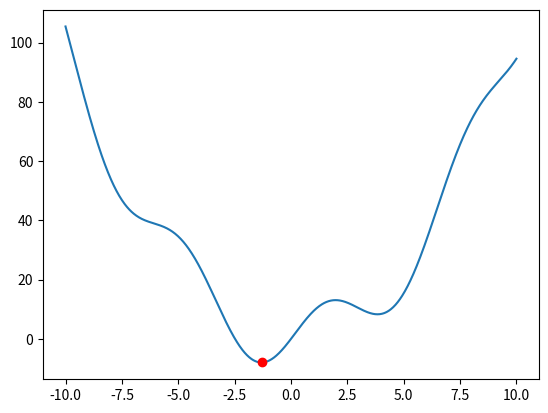
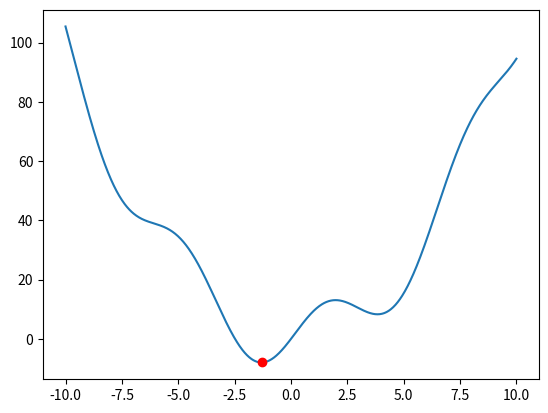
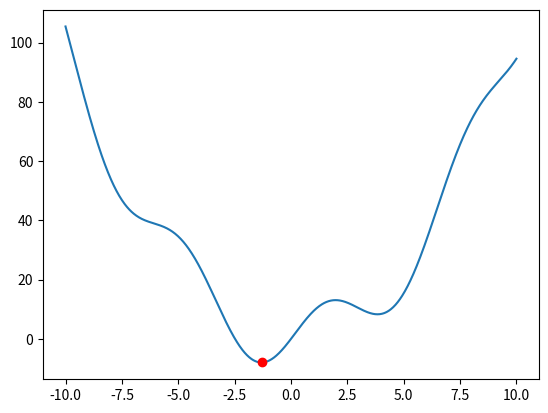
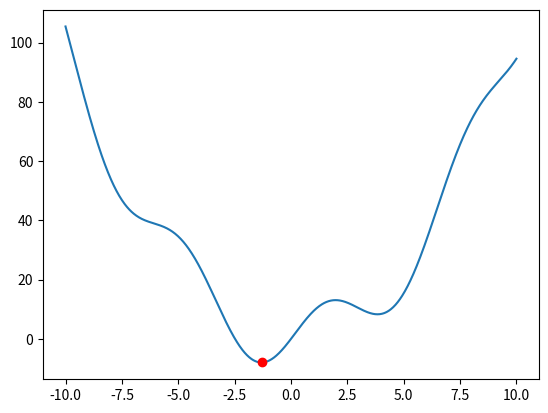
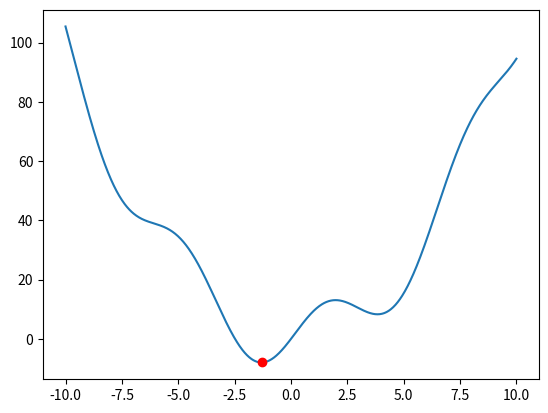
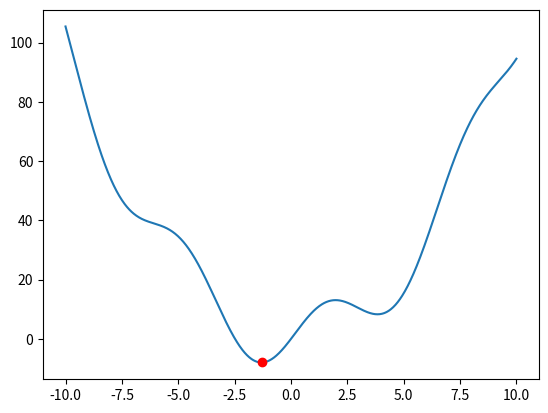
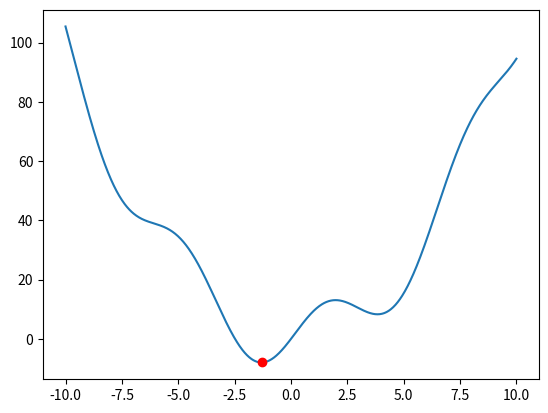
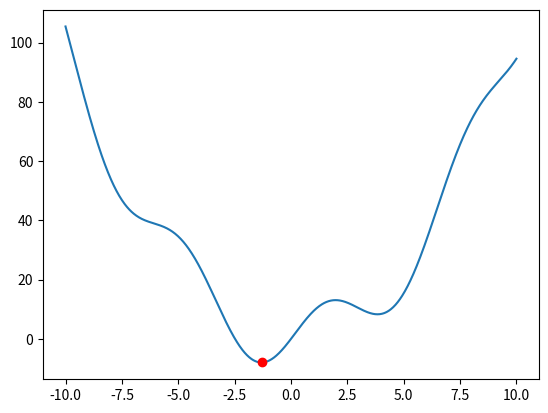
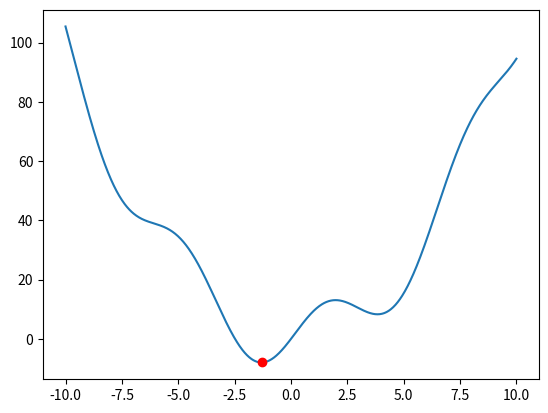
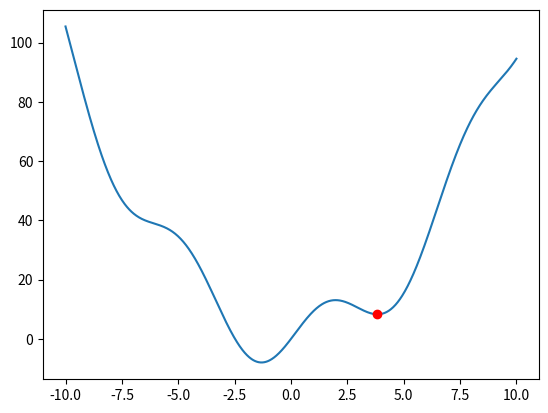
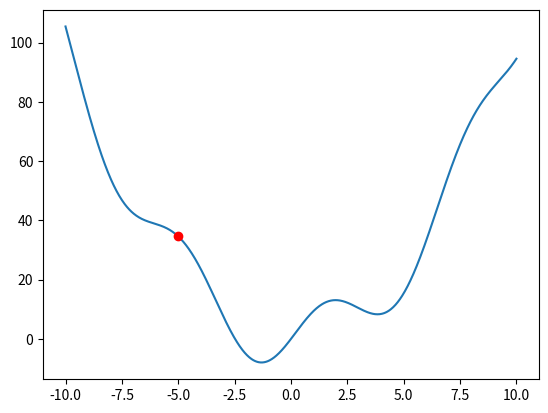
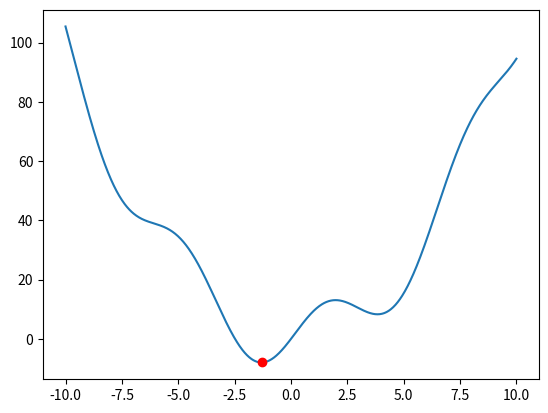
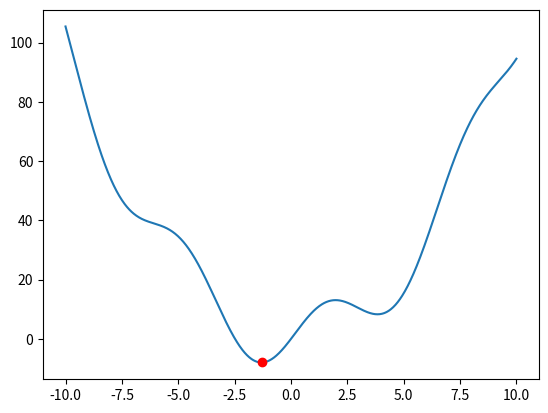
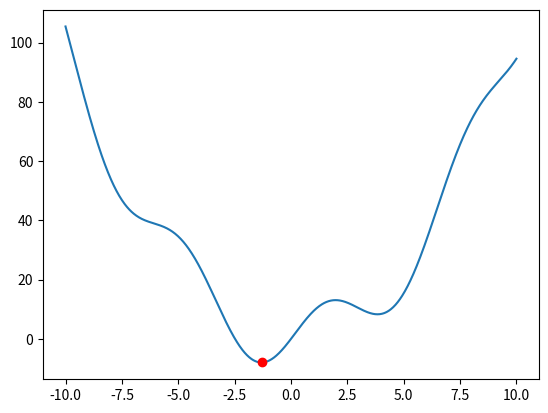
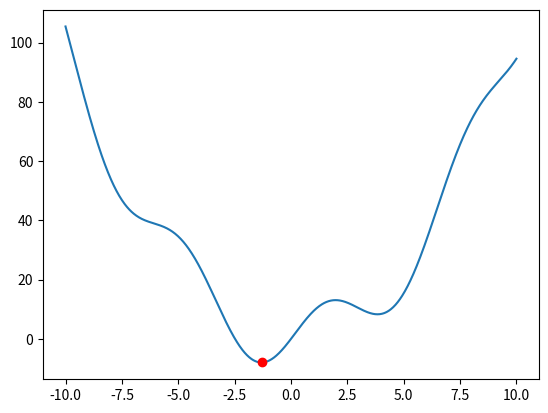
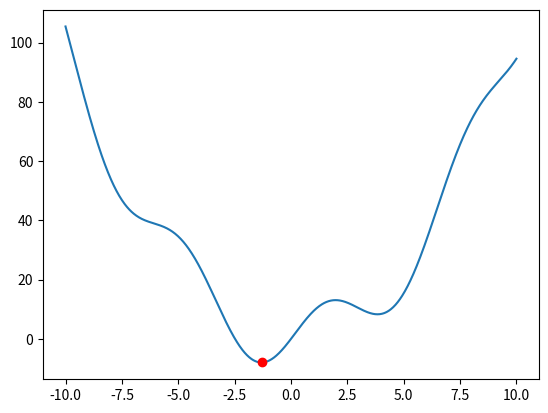

Python code for these plots, in order:
# example of sccipy minimization
import matplotlib.pyplot as plt
import numpy as np
from scipy.optimize import minimize


# define the function to be minimized
def f(x):
    return x**2 + 10 * np.sin(x)


# define the derivative of the function to be minimized
def df(x):
    return 2 * x + 10 * np.cos(x)


# define the second derivative of the function to be minimized
def ddf(x):
    return 2 - 10 * np.sin(x)


# minimize the function using the BFGS algorithm
res = minimize(f, 0, method="BFGS", jac=df, hess=ddf, options={"disp": True})


def plot_function(f, x_min, x_max, ax=None):
    x = np.linspace(x_min, x_max, 1000)
    if ax is None:
        plt.plot(x, f(x))
    else:
        ax.plot(x, f(x))


def plot_minima(res, ax=None):
    if ax is None:
        plt.plot(res.x, res.fun, "ro")
    else:
        ax.plot(res.x, res.fun, "ro")


def plot(x_min, x_max, f, res):
    fig, ax = plt.subplots()
    plot_function(f, x_min, x_max, ax=ax)
    plot_minima(res, ax=ax)
    plt.show()


plot(-10, 10, f, res)
plt.show()

# minimize the function using the Nelder-Mead algorithm
res = minimize(f, 0, method="Nelder-Mead", options={"disp": True})
plot(-10, 10, f, res)
plt.show()

# minimize the function using the Powell algorithm
res = minimize(f, 0, method="Powell", options={"disp": True})
plot(-10, 10, f, res)
plt.show()

# minimize the function using the CG algorithm
res = minimize(f, 0, method="CG", jac=df, options={"disp": True})
plot(-10, 10, f, res)
plt.show()

# minimize the function using the Newton-CG algorithm
res = minimize(f, 0, method="Newton-CG", jac=df, hess=ddf, options={"disp": True})
plot(-10, 10, f, res)
plt.show()

# minimize the function using the L-BFGS-B algorithm
res = minimize(f, 0, method="L-BFGS-B", jac=df, options={"disp": True})
plot(-10, 10, f, res)

# minimize the function using the TNC algorithm
res = minimize(f, 0, method="TNC", jac=df, options={"disp": True})
plot(-10, 10, f, res)

# minimize the function using the COBYLA algorithm
res = minimize(f, 0, method="COBYLA", options={"disp": True})
plot(-10, 10, f, res)

# minimize the function using the SLSQP algorithm
res = minimize(f, 0, method="SLSQP", jac=df, options={"disp": True})
res = minimize(f, 0, method="SLSQP", options={"disp": True})
plot(-10, 10, f, res)

# has constraints
constriants = {"type": "ineq", "fun": lambda x: x - 2}
res = minimize(f, 0, method="SLSQP", constraints=constriants, options={"disp": True})
plot(-10, 10, f, res)

# has bounds
bounds = [(-9, -5)]
res = minimize(f, 0, method="SLSQP", bounds=bounds, options={"disp": True})
plot(-10, 10, f, res)

# minimize the function using the trust-constr algorithm
res = minimize(f, 0, method="trust-constr", jac=df, hess=ddf, options={"disp": True})
plot(-10, 10, f, res)

# minimize the function using the dogleg algorithm
res = minimize(f, 0, method="dogleg", jac=df, hess=ddf, options={"disp": True})
plot(-10, 10, f, res)

# minimize the function using the trust-ncg algorithm
res = minimize(f, 0, method="trust-ncg", jac=df, hess=ddf, options={"disp": True})
plot(-10, 10, f, res)

# minimize the function using the trust-exact algorithm
res = minimize(f, 0, method="trust-exact", jac=df, hess=ddf, options={"disp": True})
plot(-10, 10, f, res)

# minimize the function using the trust-krylov algorithm
res = minimize(f, 0, method="trust-krylov", jac=df, hess=ddf, options={"disp": True})
plot(-10, 10, f, res)


# minimize the function using the custom algorithm
def custom_minimize(f, x0, jac, hess, options):
    print("Running custom minimization algorithm")
    return minimize(f, x0, method="BFGS", jac=jac, hess=hess, options=options)


# minimize the function using the custom algorithm
res = custom_minimize(f, 0, df, ddf, {"disp": True})
plot(-10, 10, f, res)
